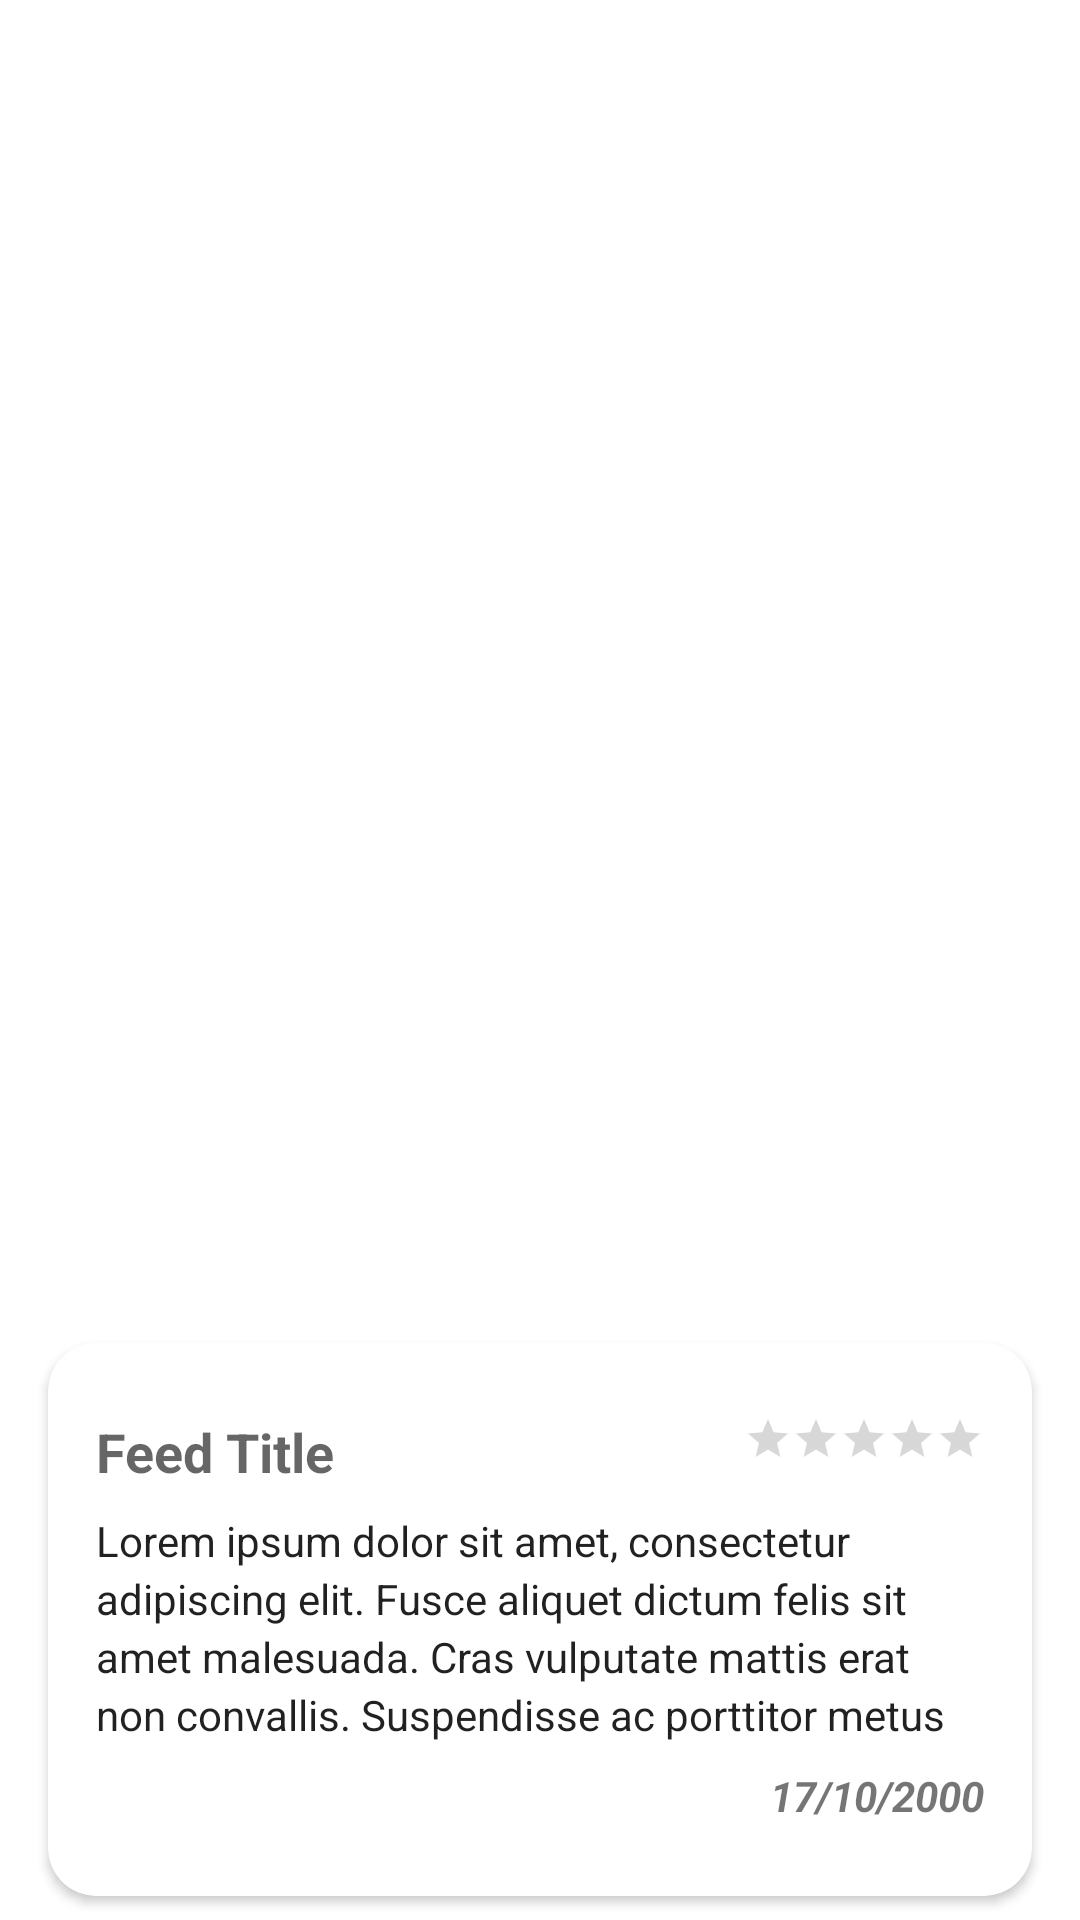

Produce the Android XML layout that renders to this screen, including the resource entries it uses.
<!-- AndroidManifest.xml: application theme Theme.OnlineShoppingStore -->
<!-- res/layout/layout_feed.xml -->
<?xml version="1.0" encoding="utf-8"?>
<androidx.constraintlayout.widget.ConstraintLayout xmlns:android="http://schemas.android.com/apk/res/android"
    xmlns:app="http://schemas.android.com/apk/res-auto"
    android:layout_width="match_parent"
    android:layout_height="wrap_content">

    <androidx.cardview.widget.CardView
        android:layout_width="match_parent"
        android:layout_height="wrap_content"
        android:layout_marginStart="16dp"
        android:layout_marginEnd="16dp"
        android:layout_marginBottom="8dp"
        app:cardCornerRadius="16dp"
        app:layout_constraintBottom_toBottomOf="parent"
        app:layout_constraintEnd_toEndOf="parent"
        app:layout_constraintStart_toStartOf="parent"
        app:layout_constraintTop_toTopOf="parent"
        app:layout_constraintVertical_bias="1.0">

        <LinearLayout
            android:id="@+id/mainLayout"
            android:layout_width="match_parent"
            android:layout_height="match_parent"
            android:orientation="vertical"
            android:padding="16dp">

            <LinearLayout
                android:id="@+id/feedLayout"
                android:layout_width="match_parent"
                android:layout_height="match_parent"
                android:orientation="horizontal"
                android:paddingTop="8dp"
                android:paddingBottom="8dp">

                <ImageView
                    android:id="@+id/feedAuthorIcon"
                    android:layout_width="wrap_content"
                    android:layout_height="wrap_content" android:layout_gravity="center"
                    android:src="@drawable/ic_person"
                    app:tint="@android:color/darker_gray"
                    android:contentDescription="@string/feed_author" />

                <TextView
                    android:id="@+id/feedTitle"
                    android:layout_width="0dp"
                    android:layout_height="wrap_content"
                    android:layout_weight="1"
                    android:text="@string/default_title"
                    android:textAppearance="@style/TextAppearance.AppCompat.Medium"
                    android:textStyle="bold" />
                <RatingBar
                    android:id="@+id/feedRatingBar"
                    style="?android:attr/ratingBarStyleSmall"
                    android:layout_width="wrap_content"
                    android:layout_height="wrap_content"
                    android:isIndicator="true"
                    android:numStars="5"
                    android:progressTint="@color/primaryColor" />
            </LinearLayout>

            <TextView
                android:id="@+id/feedBody"
                android:layout_width="match_parent"
                android:layout_height="wrap_content"
                android:lineSpacingExtra="3sp"
                android:text="@string/default_body"
                android:textAlignment="textStart"
                android:textAppearance="@style/TextAppearance.AppCompat.Body1" />

            <LinearLayout
                android:id="@+id/dateLayout"
                android:layout_width="match_parent"
                android:layout_height="match_parent"
                android:orientation="horizontal"
                android:paddingTop="8dp"
                android:paddingBottom="8dp">
                <TextView
                    android:id="@+id/feedDate"
                    android:layout_width="match_parent"
                    android:layout_height="wrap_content"
                    android:text="@string/default_date"
                    android:textAlignment="textEnd"
                    android:textAppearance="@style/TextAppearance.AppCompat.Small"
                    android:textStyle="bold|italic" />
            </LinearLayout>
        </LinearLayout>
    </androidx.cardview.widget.CardView>
</androidx.constraintlayout.widget.ConstraintLayout>
<!-- resources referenced by this layout -->
<resources>
  <color name="primaryColor">#02B202</color>
  <string name="default_body">Lorem ipsum dolor sit amet, consectetur adipiscing elit. Fusce aliquet dictum felis sit amet malesuada. Cras vulputate mattis erat non convallis. Suspendisse ac porttitor metus</string>
  <string name="default_date">17/10/2000</string>
  <string name="default_title">Feed Title</string>
  <string name="feed_author">feed author</string>
  <style name="Theme.OnlineShoppingStore" parent="Theme.MaterialComponents.DayNight.DarkActionBar">
          
          <item name="colorPrimary">@color/primaryColor</item>
          <item name="colorPrimaryVariant">@color/primaryDarkColor</item>
          <item name="colorOnPrimary">@color/white</item>
          
          <item name="colorSecondary">@color/secondaryColor</item>
          <item name="colorSecondaryVariant">@color/secondaryDarkColor</item>
          <item name="colorOnSecondary">@color/white</item>
          
          <item name="android:statusBarColor">?attr/colorPrimaryVariant</item>
          
      </style>
  <color name="primaryDarkColor">#009000</color>
  <color name="white">#FFFFFFFF</color>
  <color name="secondaryColor">#c900dd</color>
  <color name="secondaryDarkColor">#9300aa</color>
</resources>
